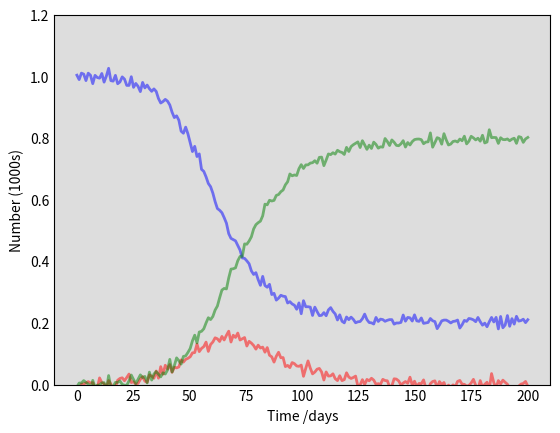

Source code (Python): (Note: this script raises an exception after producing the figure.)
import numpy as np
from scipy.integrate import odeint
import matplotlib.pyplot as plt

# Total population, N.
N = 1000
# Initial number of infected and recovered individuals, I0 and R0.
I0, R0 = 1, 0
# Everyone else, S0, is susceptible to infection initially.
S0 = N - I0 - R0
# Contact rate, beta, and mean recovery rate, gamma, (in 1/days).
beta, gamma = 0.2, 1./10 
# A grid of time points (in days)
t = np.linspace(0, 200, 200)

# The SIR model differential equations.
def deriv(y, t, N, beta, gamma):
    S, I, R = y
    dSdt = -beta * S * I / N
    dIdt = beta * S * I / N - gamma * I
    dRdt = gamma * I
    return dSdt, dIdt, dRdt

# Initial conditions vector
y0 = S0, I0, R0
# Integrate the SIR equations over the time grid, t.
ret = odeint(deriv, y0, t, args=(N, beta, gamma))

noise = np.random.normal(0,10,(200,3))

ret = ret+noise

S, I, R = ret.T

# Plot the data on three separate curves for S(t), I(t) and R(t)
fig = plt.figure(facecolor='w')
ax = fig.add_subplot(111, facecolor='#dddddd', axisbelow=True)
ax.plot(t, S/1000, 'b', alpha=0.5, lw=2, label='Susceptible')
ax.plot(t, I/1000, 'r', alpha=0.5, lw=2, label='Infected')
ax.plot(t, R/1000, 'g', alpha=0.5, lw=2, label='Recovered with immunity')
ax.set_xlabel('Time /days')
ax.set_ylabel('Number (1000s)')
ax.set_ylim(0,1.2)
ax.yaxis.set_tick_params(length=0)
ax.xaxis.set_tick_params(length=0)
ax.grid(b=True, which='major', c='w', lw=2, ls='-')
legend = ax.legend()
legend.get_frame().set_alpha(0.5)
for spine in ('top', 'right', 'bottom', 'left'):
    ax.spines[spine].set_visible(False)
plt.show()